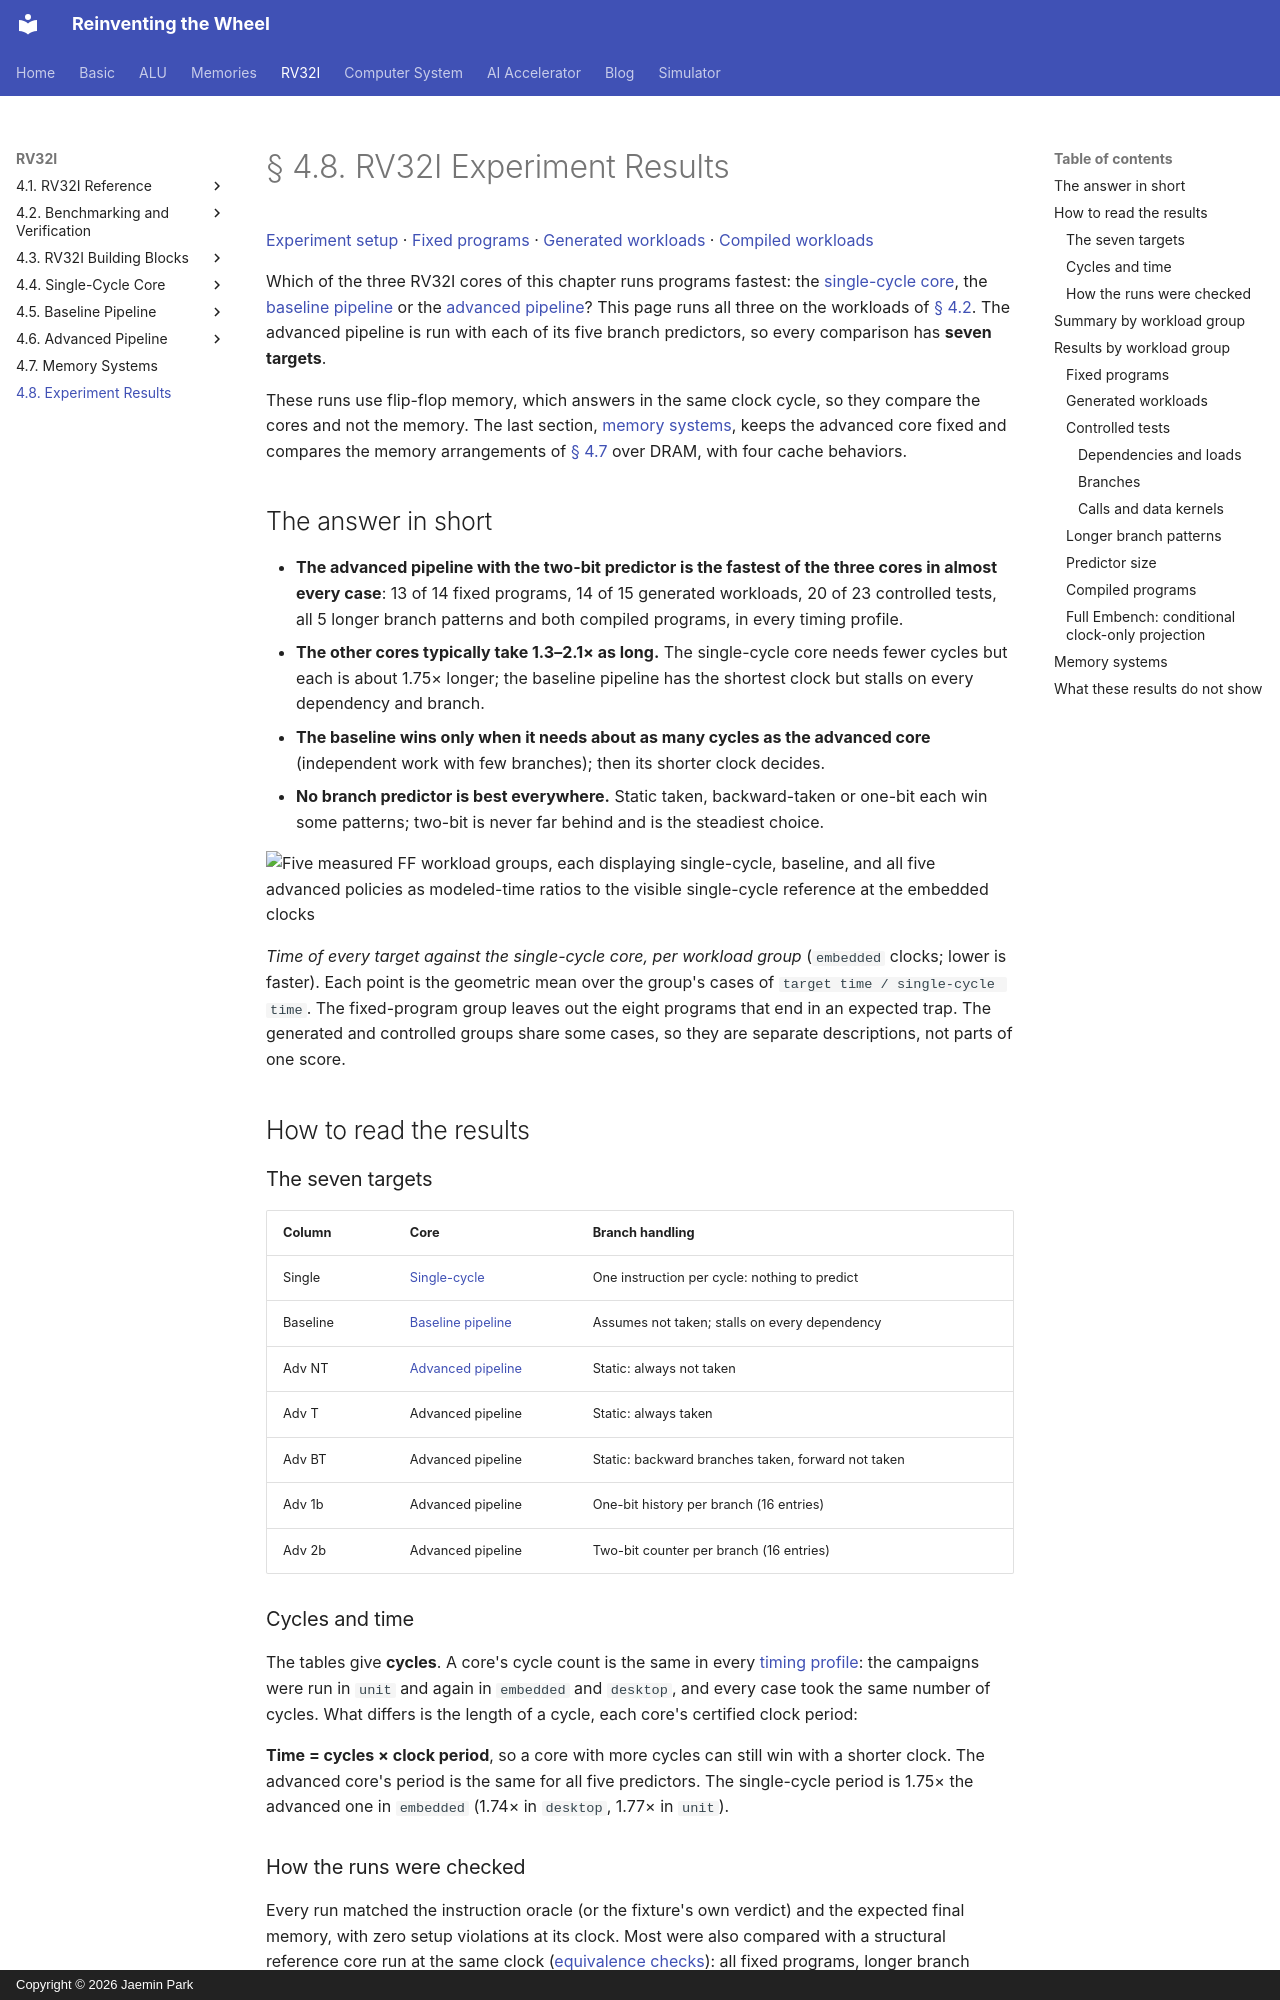

repository: arnold518/reinventing-the-wheel · page: rv32i/experiments/index.html · generator: mkdocs · copyright: Copyright © 2026 Jaemin Park

# § 4.8. RV32I Experiment Results

[Experiment setup](4.2/index.md) · [Fixed programs](4.2/programs/index.md) · [Generated workloads](4.2/workloads/index.md) · [Compiled workloads](4.2/compiled/index.md)

Which of the three RV32I cores of this chapter runs programs fastest: the
[single-cycle core](4.4/index.md), the [baseline pipeline](4.5/index.md) or
the [advanced pipeline](4.6/index.md)? This page runs all three on the
workloads of [§ 4.2](4.2/index.md). The advanced pipeline is run with each of
its five branch predictors, so every comparison has **seven targets**.

These runs use flip-flop memory, which answers in the same clock cycle, so
they compare the cores and not the memory. The last section,
[memory systems](#memory-systems), keeps the advanced core fixed and
compares the memory arrangements of [§ 4.7](memory-systems.md) over DRAM,
with four cache behaviors.

## The answer in short

- **The advanced pipeline with the two-bit predictor is the fastest of the
  three cores in almost every case**: 13 of 14 fixed programs, 14 of 15
  generated workloads, 20 of 23 controlled tests, all 5 longer branch
  patterns and both compiled programs, in every timing profile.
- **The other cores typically take 1.3–2.1× as long.** The single-cycle core
  needs fewer cycles but each is about 1.75× longer; the baseline pipeline has
  the shortest clock but stalls on every dependency and branch.
- **The baseline wins only when it needs about as many cycles as the
  advanced core** (independent work with few branches); then its shorter
  clock decides.
- **No branch predictor is best everywhere.** Static taken, backward-taken or
  one-bit each win some patterns; two-bit is never far behind and is the
  steadiest choice.

![Five measured FF workload groups, each displaying single-cycle, baseline, and all five advanced policies as modeled-time ratios to the visible single-cycle reference at the embedded clocks](results/measured-ff-overview.svg)

*Time of every target against the single-cycle core, per workload group*
(`embedded` clocks; lower is faster). Each point is the geometric mean over
the group's cases of `target time / single-cycle time`. The fixed-program
group leaves out the eight programs that end in an expected trap. The
generated and controlled groups share some cases, so they are separate
descriptions, not parts of one score.

## How to read the results

### The seven targets

| Column | Core | Branch handling |
| --- | --- | --- |
| Single | [Single-cycle](4.4/index.md) | One instruction per cycle: nothing to predict |
| Baseline | [Baseline pipeline](4.5/index.md) | Assumes not taken; stalls on every dependency |
| Adv NT | [Advanced pipeline](4.6/index.md) | Static: always not taken |
| Adv T | Advanced pipeline | Static: always taken |
| Adv BT | Advanced pipeline | Static: backward branches taken, forward not taken |
| Adv 1b | Advanced pipeline | One-bit history per branch (16 entries) |
| Adv 2b | Advanced pipeline | Two-bit counter per branch (16 entries) |
